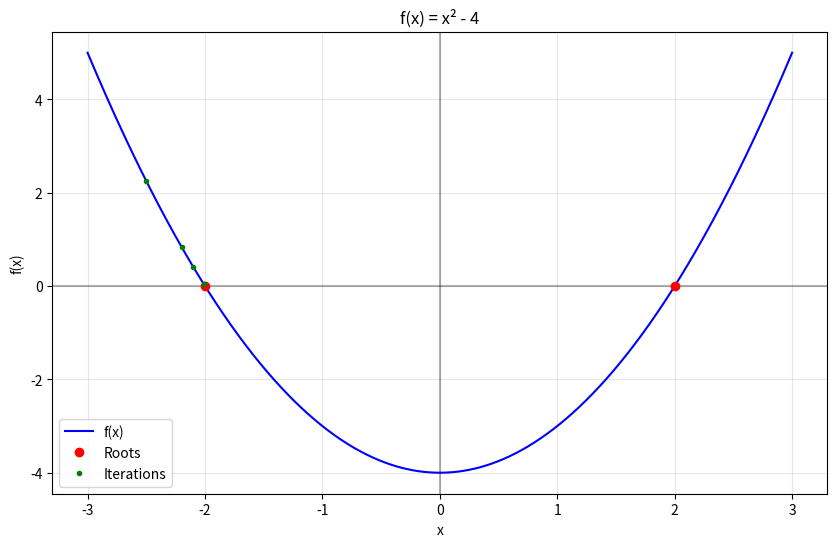
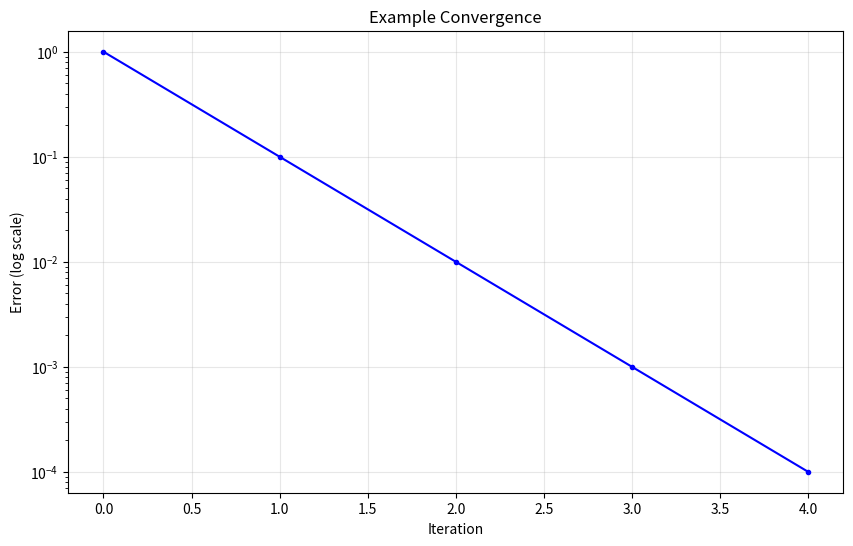
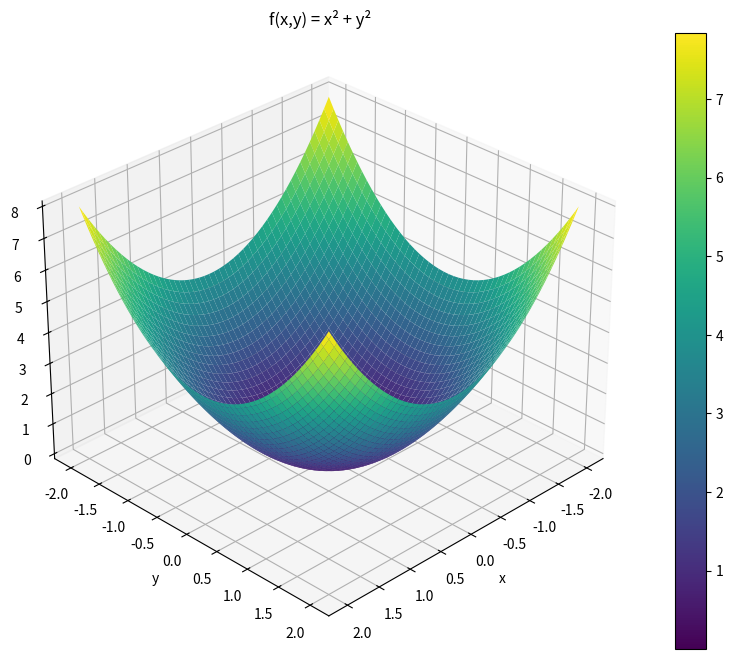
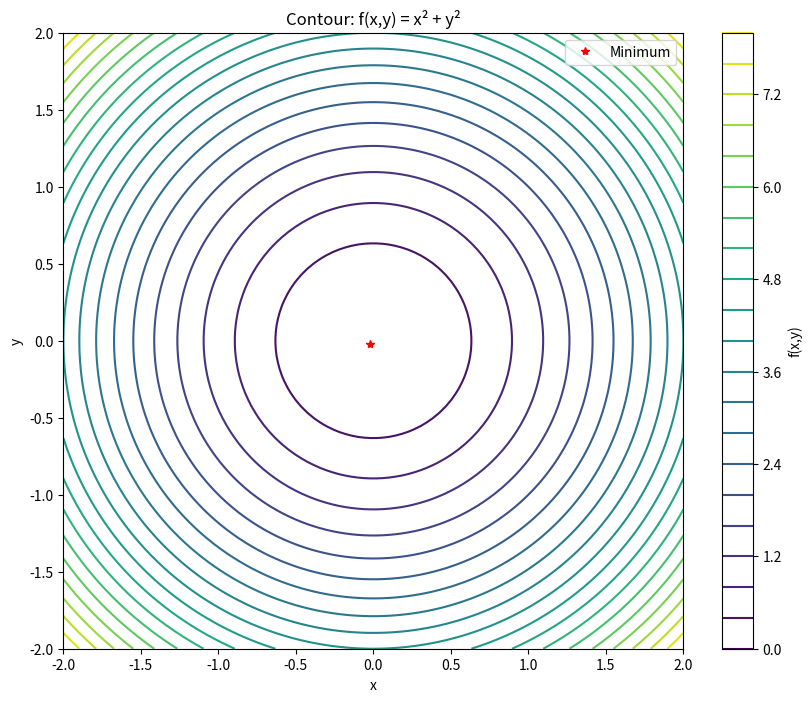

Reproduce these figures in Python, in order.
"""
Plotting utilities for numerical methods visualization.
"""

import numpy as np
import matplotlib.pyplot as plt
from typing import Callable, List, Tuple, Optional
from mpl_toolkits.mplot3d import Axes3D

def plot_function_1d(f: Callable[[float], float], 
                    x_range: Tuple[float, float],
                    title: str = "Function Plot",
                    num_points: int = 1000,
                    roots: List[float] = None,
                    iterations: List[float] = None) -> None:
    """
    Plot a 1D function with optional roots and iteration points.
    
    Args:
        f: Function to plot
        x_range: Tuple of (min_x, max_x)
        title: Plot title
        num_points: Number of points for plotting
        roots: List of known roots to mark
        iterations: List of iteration points to mark
    """
    x = np.linspace(x_range[0], x_range[1], num_points)
    y = [f(xi) for xi in x]
    
    plt.figure(figsize=(10, 6))
    plt.plot(x, y, 'b-', label='f(x)')
    plt.axhline(y=0, color='k', linestyle='-', alpha=0.3)
    plt.axvline(x=0, color='k', linestyle='-', alpha=0.3)
    
    if roots:
        plt.plot(roots, [f(r) for r in roots], 'ro', label='Roots')
        
    if iterations:
        plt.plot(iterations, [f(x) for x in iterations], 'g.', label='Iterations')
        
    plt.grid(True, alpha=0.3)
    plt.title(title)
    plt.xlabel('x')
    plt.ylabel('f(x)')
    plt.legend()
    plt.show()

def plot_convergence(errors: List[float], 
                    title: str = "Convergence Plot",
                    log_scale: bool = True) -> None:
    """
    Plot convergence of numerical method using error values.
    
    Args:
        errors: List of error values
        title: Plot title
        log_scale: Whether to use logarithmic scale
    """
    plt.figure(figsize=(10, 6))
    iterations = range(len(errors))
    
    plt.plot(iterations, errors, 'b.-')
    plt.grid(True, alpha=0.3)
    
    if log_scale:
        plt.yscale('log')
        
    plt.title(title)
    plt.xlabel('Iteration')
    plt.ylabel('Error (log scale)' if log_scale else 'Error')
    plt.show()

def plot_function_2d(f: Callable[[float, float], float],
                    x_range: Tuple[float, float],
                    y_range: Tuple[float, float],
                    title: str = "2D Function Plot",
                    num_points: int = 100,
                    view_angle: Tuple[float, float] = (30, 45)) -> None:
    """
    Create 3D surface plot of 2D function.
    
    Args:
        f: Function f(x,y) to plot
        x_range: Tuple of (min_x, max_x)
        y_range: Tuple of (min_y, max_y)
        title: Plot title
        num_points: Number of points in each dimension
        view_angle: Tuple of (elevation, azimuth) for 3D view
    """
    x = np.linspace(x_range[0], x_range[1], num_points)
    y = np.linspace(y_range[0], y_range[1], num_points)
    X, Y = np.meshgrid(x, y)
    Z = np.zeros_like(X)
    
    for i in range(num_points):
        for j in range(num_points):
            Z[i,j] = f(X[i,j], Y[i,j])
    
    fig = plt.figure(figsize=(12, 8))
    ax = fig.add_subplot(111, projection='3d')
    
    surf = ax.plot_surface(X, Y, Z, cmap='viridis')
    fig.colorbar(surf)
    
    ax.view_init(view_angle[0], view_angle[1])
    ax.set_xlabel('x')
    ax.set_ylabel('y')
    ax.set_zlabel('f(x,y)')
    plt.title(title)
    plt.show()

def plot_contour(f: Callable[[float, float], float],
                x_range: Tuple[float, float],
                y_range: Tuple[float, float],
                title: str = "Contour Plot",
                num_points: int = 100,
                levels: int = 20,
                show_minimum: bool = False) -> None:
    """
    Create contour plot of 2D function.
    
    Args:
        f: Function f(x,y) to plot
        x_range: Tuple of (min_x, max_x)
        y_range: Tuple of (min_y, max_y)
        title: Plot title
        num_points: Number of points in each dimension
        levels: Number of contour levels
        show_minimum: Whether to mark the minimum point
    """
    x = np.linspace(x_range[0], x_range[1], num_points)
    y = np.linspace(y_range[0], y_range[1], num_points)
    X, Y = np.meshgrid(x, y)
    Z = np.zeros_like(X)
    
    for i in range(num_points):
        for j in range(num_points):
            Z[i,j] = f(X[i,j], Y[i,j])
    
    plt.figure(figsize=(10, 8))
    plt.contour(X, Y, Z, levels=levels)
    plt.colorbar(label='f(x,y)')
    
    if show_minimum:
        min_idx = np.unravel_index(np.argmin(Z), Z.shape)
        plt.plot(X[min_idx], Y[min_idx], 'r*', label='Minimum')
        plt.legend()
    
    plt.xlabel('x')
    plt.ylabel('y')
    plt.title(title)
    plt.show()

# Example usage
if __name__ == "__main__":
    # Example 1D function plot
    def f1(x: float) -> float:
        return x**2 - 4
    
    plot_function_1d(f1, (-3, 3), "f(x) = x² - 4", 
                     roots=[-2, 2], 
                     iterations=[-2.5, -2.2, -2.1, -2.01])
    
    # Example convergence plot
    errors = [1, 0.1, 0.01, 0.001, 0.0001]
    plot_convergence(errors, "Example Convergence")
    
    # Example 2D function plot
    def f2(x: float, y: float) -> float:
        return x**2 + y**2
    
    plot_function_2d(f2, (-2, 2), (-2, 2), "f(x,y) = x² + y²")
    plot_contour(f2, (-2, 2), (-2, 2), "Contour: f(x,y) = x² + y²", 
                show_minimum=True)
